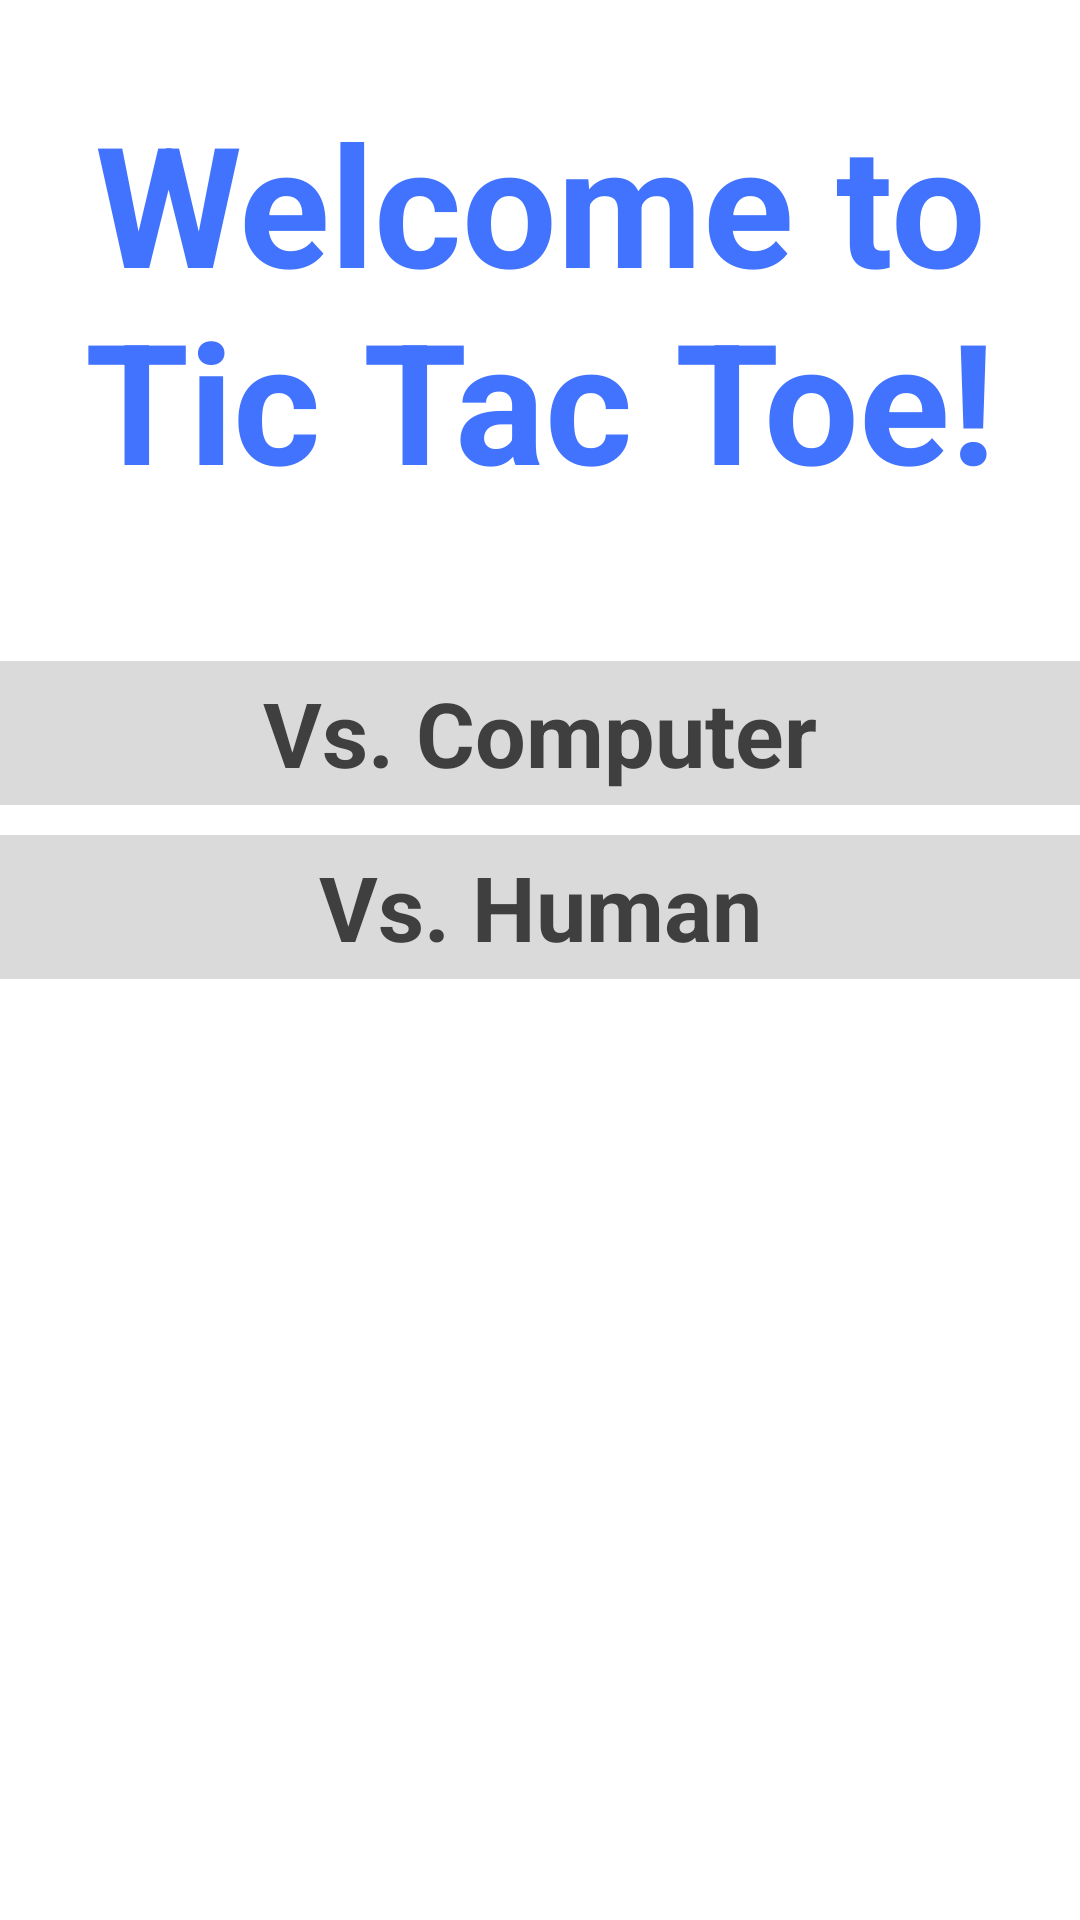

Write the Android layout XML for this screen, with the resource values it uses.
<!-- AndroidManifest.xml: application theme AppTheme -->
<!-- res/layout/activity_main_menu.xml -->
<LinearLayout
    android:orientation="vertical"
    android:layout_width="fill_parent"
    android:layout_height="fill_parent"
    android:id="@+id/linearLayout"
    android:layout_alignParentBottom="false"
    android:layout_alignParentRight="false"
    android:layout_alignParentEnd="true"
    xmlns:android="http://schemas.android.com/apk/res/android"
    android:background="#ffffffff"
    android:baselineAligned="true">

    <TextView
        android:layout_width="wrap_content"
        android:layout_height="wrap_content"
        android:textAppearance="?android:attr/textAppearanceLarge"
        android:text="@string/Welcome"
        android:id="@+id/MMText"
        android:layout_marginTop="30dp"
        android:textColor="#ff4173ff"
        android:textSize="56sp"
        android:textStyle="bold"
        android:textAlignment="center"
        android:gravity="center" />

    <Button
        android:layout_width="fill_parent"
        android:layout_height="wrap_content"
        android:text="@string/new_game"
        android:id="@+id/button"
        android:layout_marginTop="50dp"
        android:onClick="vsComputer"
        android:textColor="#ff3f3f3f"
        android:background="#ffdadada"
        android:textStyle="bold"
        android:textSize="30sp"
        android:typeface="sans" />

    <Button
        android:layout_width="fill_parent"
        android:layout_height="wrap_content"
        android:text="@string/human"
        android:id="@+id/button2"
        android:onClick="vsHuman"
        android:textColor="#ff3f3f3f"
        android:background="#ffdadada"
        android:textStyle="bold"
        android:textSize="30sp"
        android:typeface="sans"
        android:layout_marginTop="10dp" />
</LinearLayout>
<!-- resources referenced by this layout -->
<resources>
  <string name="Welcome">Welcome to Tic Tac Toe!</string>
  <string name="human"> Vs. Human</string>
  <string name="new_game">Vs. Computer</string>
  <style name="AppTheme" parent="android:Theme.Holo.Light.DarkActionBar">
          
      </style>
</resources>
